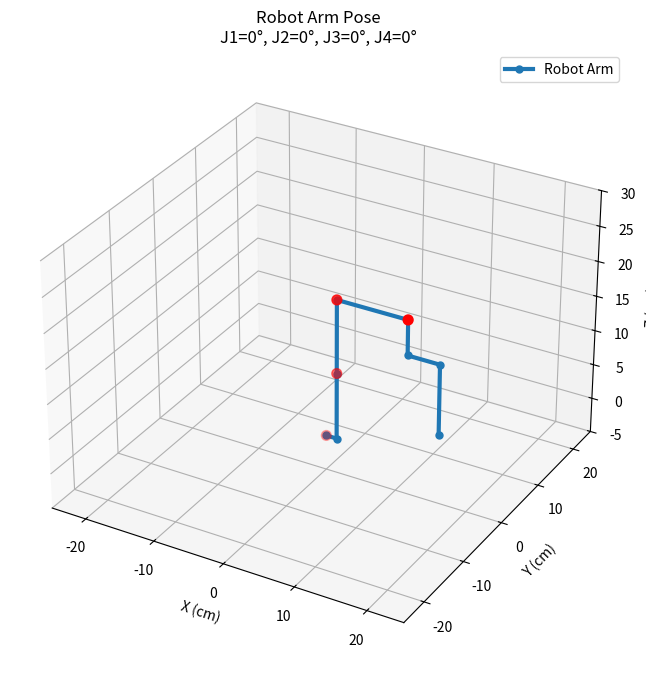

This figure's Python source:
import numpy as np
import matplotlib.pyplot as plt
from mpl_toolkits.mplot3d import Axes3D

def rotation_matrix_z(theta):
    """绕Z轴旋转矩阵 (Yaw)"""
    rad = np.radians(theta)
    return np.array([
        [np.cos(rad), -np.sin(rad), 0],
        [np.sin(rad),  np.cos(rad), 0],
        [0,            0,           1]
    ])

def rotation_matrix_y(theta):
    """绕Y轴旋转矩阵 (Pitch)"""
    rad = np.radians(theta)
    return np.array([
        [ np.cos(rad), 0, np.sin(rad)],
        [ 0,           1, 0          ],
        [-np.sin(rad), 0, np.cos(rad)]
    ])

def plot_robot_arm(j1, j2, j3, j4):
    # --- 初始各段向量 (基于零位状态) ---
    v_base_h = np.array([1.5, 0, 0])   # 基座水平段
    v_base_v = np.array([0, 0, 9.5])   # 基座垂直段
    v_link2  = np.array([0, 0, 10.5])  # 第二段垂直
    v_link3  = np.array([10, 0, 0])    # 第三段水平
    v_link4_v = np.array([0, 0, -5])   # 第四段末端L形-垂直部分
    v_link4_h = np.array([4.5, 0, 0])  # 第四段末端L形-水平部分
    v_link5_down = np.array([0, 0, -10]) # 新增：末端竖直向下10cm

    # --- 计算变换矩阵 ---
    t1 = rotation_matrix_z(j1)
    t2 = t1 @ rotation_matrix_y(j2)
    t3 = t2 @ rotation_matrix_y(j3)
    t4 = t3 @ rotation_matrix_y(j4)

    # --- 计算各关键点坐标 ---
    p0 = np.array([0, 0, 0])
    p1 = p0 + t1 @ v_base_h
    p2 = p1 + t1 @ v_base_v            # 关节2位置
    p3 = p2 + t2 @ v_link2             # 关节3位置
    p4 = p3 + t3 @ v_link3             # 关节4位置
    p5 = p4 + t4 @ v_link4_v
    p6 = p5 + t4 @ v_link4_h           # 原末端位置
    p7 = p6 + t4 @ v_link5_down        # 新增末端位置

    points = np.array([p0, p1, p2, p3, p4, p5, p6, p7])

    # --- 绘图部分 ---
    fig = plt.figure(figsize=(10, 8))
    ax = fig.add_subplot(111, projection='3d')

    # 绘制连杆 (线段)
    ax.plot(points[:, 0], points[:, 1], points[:, 2], '-o',
            linewidth=3, markersize=5, label='Robot Arm', color='#1f77b4')

    # 绘制关键关节 (红色球点)
    joints = np.array([p0, p2, p3, p4])
    ax.scatter(joints[:, 0], joints[:, 1], joints[:, 2], color='red', s=50, zorder=5)

    # 设置坐标轴范围
    ax.set_xlim([-25, 25])
    ax.set_ylim([-25, 25])
    ax.set_zlim([-5, 30])

    ax.set_xlabel('X (cm)')
    ax.set_ylabel('Y (cm)')
    ax.set_zlabel('Z (cm)')
    ax.set_title(f'Robot Arm Pose\nJ1={j1}°, J2={j2}°, J3={j3}°, J4={j4}°')

    ax.set_aspect('equal')
    plt.legend()
    plt.show()

# --- 测试角度 ---
angles = [0, 0, 0, 0]
plot_robot_arm(*angles)
